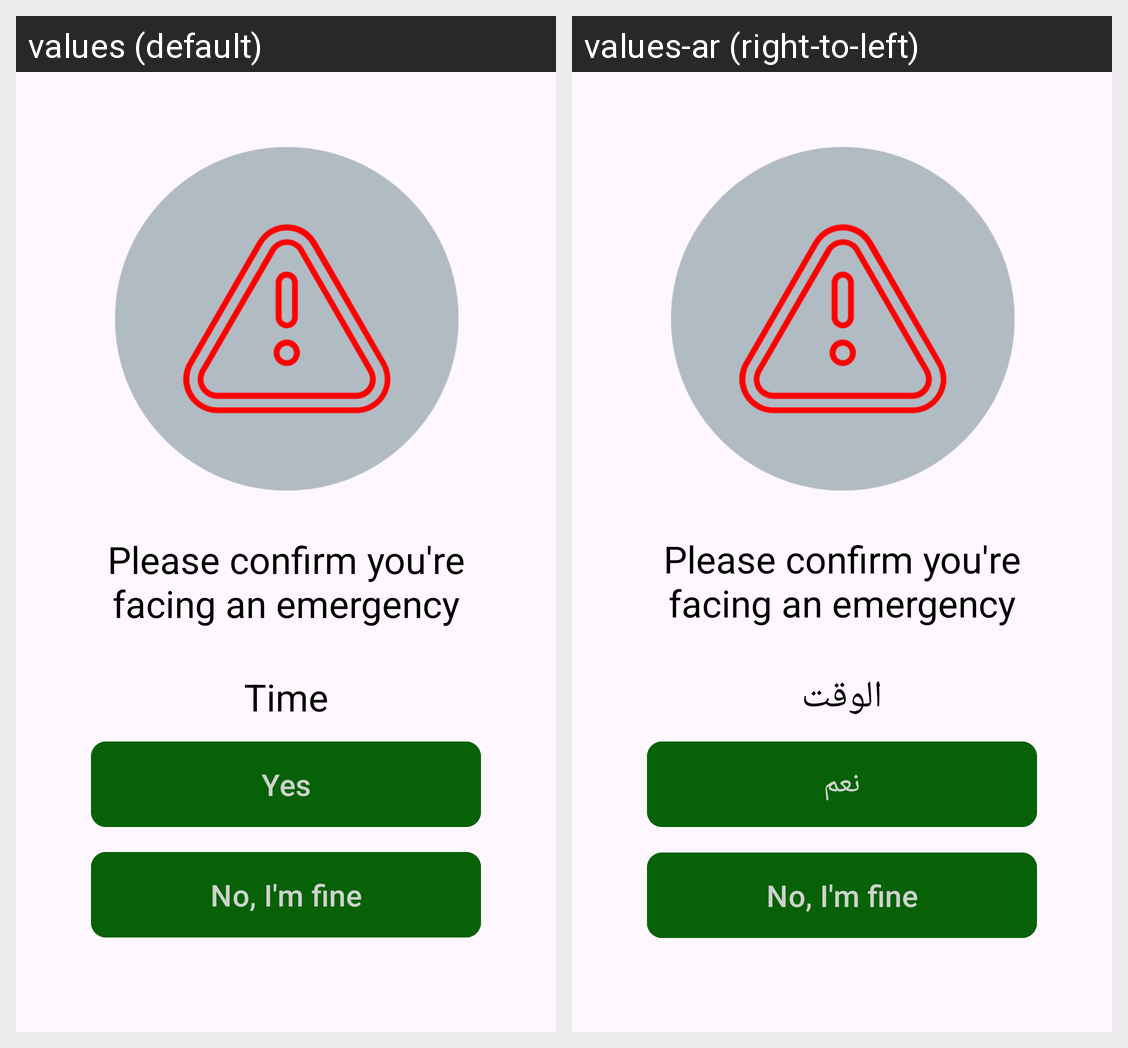

Here is an Android app screen in its default locale and in the app's own translations. Write out the translated-string differences for the strings that appear on this screen.
Android screen res/layout/activity_check_emergency.xml rendered under 2 locales, left to right: values (default), values-ar (right-to-left). Device: Nexus 5 (rendered at 1080×1920; each locale shown at half size, 540×960, under a caption strip naming it); theme Theme.Safemvvm.
Strings drawn on this screen, with the default value and each locale's value (text and hints the layout hard-codes, and strings that could not be matched under every locale, appear in the picture but are not listed):

please_confirm_you_re_facing_an_emergency
  values: Please confirm you're facing an emergency
  values-ar: Please confirm you're facing an emergency  [not translated; the default value is used]

time
  values: Time
  values-ar: الوقت

yes
  values: Yes
  values-ar: نعم

no_i_m_fine
  values: No, I'm fine
  values-ar: No, I'm fine  [not translated; the default value is used]
